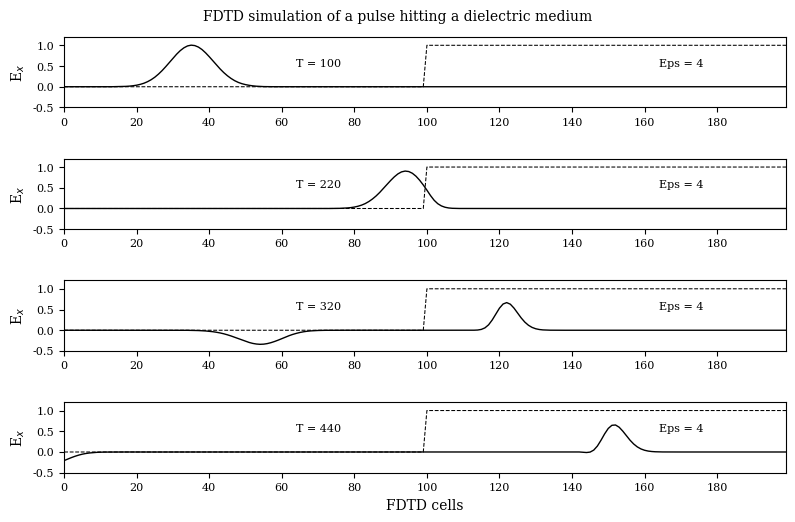

Here is the Python script that generated this plot:
#!/usr/bin/env python
# File: fd1d_1_3.py
# [redacted]
# Date: 21/10/2021

""" Simulation of a pulse hitting a dielectric medium """

import matplotlib.pyplot as plt
import numpy as np
import matplotlib
matplotlib.rcParams.update({'font.family': 'serif', 'font.size': 8,
            'axes.labelsize': 10, 'axes.titlesize': 10, 'figure.titlesize': 10})

ke = 200
ex = np.zeros(ke)
hy = np.zeros(ke)

# Pulse parameters
t0 = 40
spread = 12

boundary_low = [0, 0]
boundary_high = [0, 0]

# Create Dielectric Profile
epsilon = 4
cb = np.ones(ke)
cb = 0.5 * cb
cb[100:] = 0.5/epsilon

nsteps = 440

# desired points for plotting
points = [
    {'num_steps': 100, 'data': None, 'label': ' '},
    {'num_steps': 220, 'data': None, 'label': ' '},
    {'num_steps': 320, 'data': None, 'label': ' '},
    {'num_steps': 440, 'data': None, 'label': 'FDTD cells'}
]

# FDTD loop
for time_step in range(1, nsteps + 1):

    # calculate the Ex field
    for k in range(1, ke):
        ex[k] = ex[k] + cb[k] * (hy[k - 1] - hy[k])

    # put a Gaussian pulse at the low end
    ex[5] = ex[5] + np.exp(-0.5 * ((t0 - time_step)/spread)**2)

    # absorbing boundary conditons
    ex[0] = boundary_low.pop(0)
    boundary_low.append(ex[1])
    ex[ke - 1] = boundary_high.pop(0)
    boundary_high.append(ex[ke - 2])

    # calculate the Hy field
    for k in range(ke - 1):
        hy[k] = hy[k] + 0.5 * (ex[k] - ex[k + 1])

    # save data at certain points for plotting
    for plot_data in points:
        if time_step == plot_data['num_steps']:
            plot_data['data'] = np.copy(ex)

fig = plt.figure(figsize=(8, 5.25))
fig.suptitle(r'FDTD simulation of a pulse hitting a dielectric medium')

def plotting(data, timestep, label):
    """ plot of E field at a single time step """
    ax.plot(data, color='k', linewidth=1)
    ax.plot((0.5/cb - 1)/3, 'k--', linewidth=0.75)
    ax.set(xlim=(0, 199), ylim=(-0.5, 1.2),
           xlabel=r'{}'.format(label), ylabel=r'E$_x$')
    ax.set(xticks=np.arange(0, 199, 20), yticks=np.arange(-0.5, 1.2, 0.5))
    ax.text(70, 0.5, 'T = {}'.format(timestep), horizontalalignment='center')
    ax.text(170, 0.5, 'Eps = {}'.format(epsilon), horizontalalignment='center')

for subplot_num, plot_data in enumerate(points):
    ax = fig.add_subplot(4, 1, subplot_num + 1)
    plotting(plot_data['data'], plot_data['num_steps'], plot_data['label'])

plt.tight_layout()
plt.savefig('fd1d_1_3.png')
